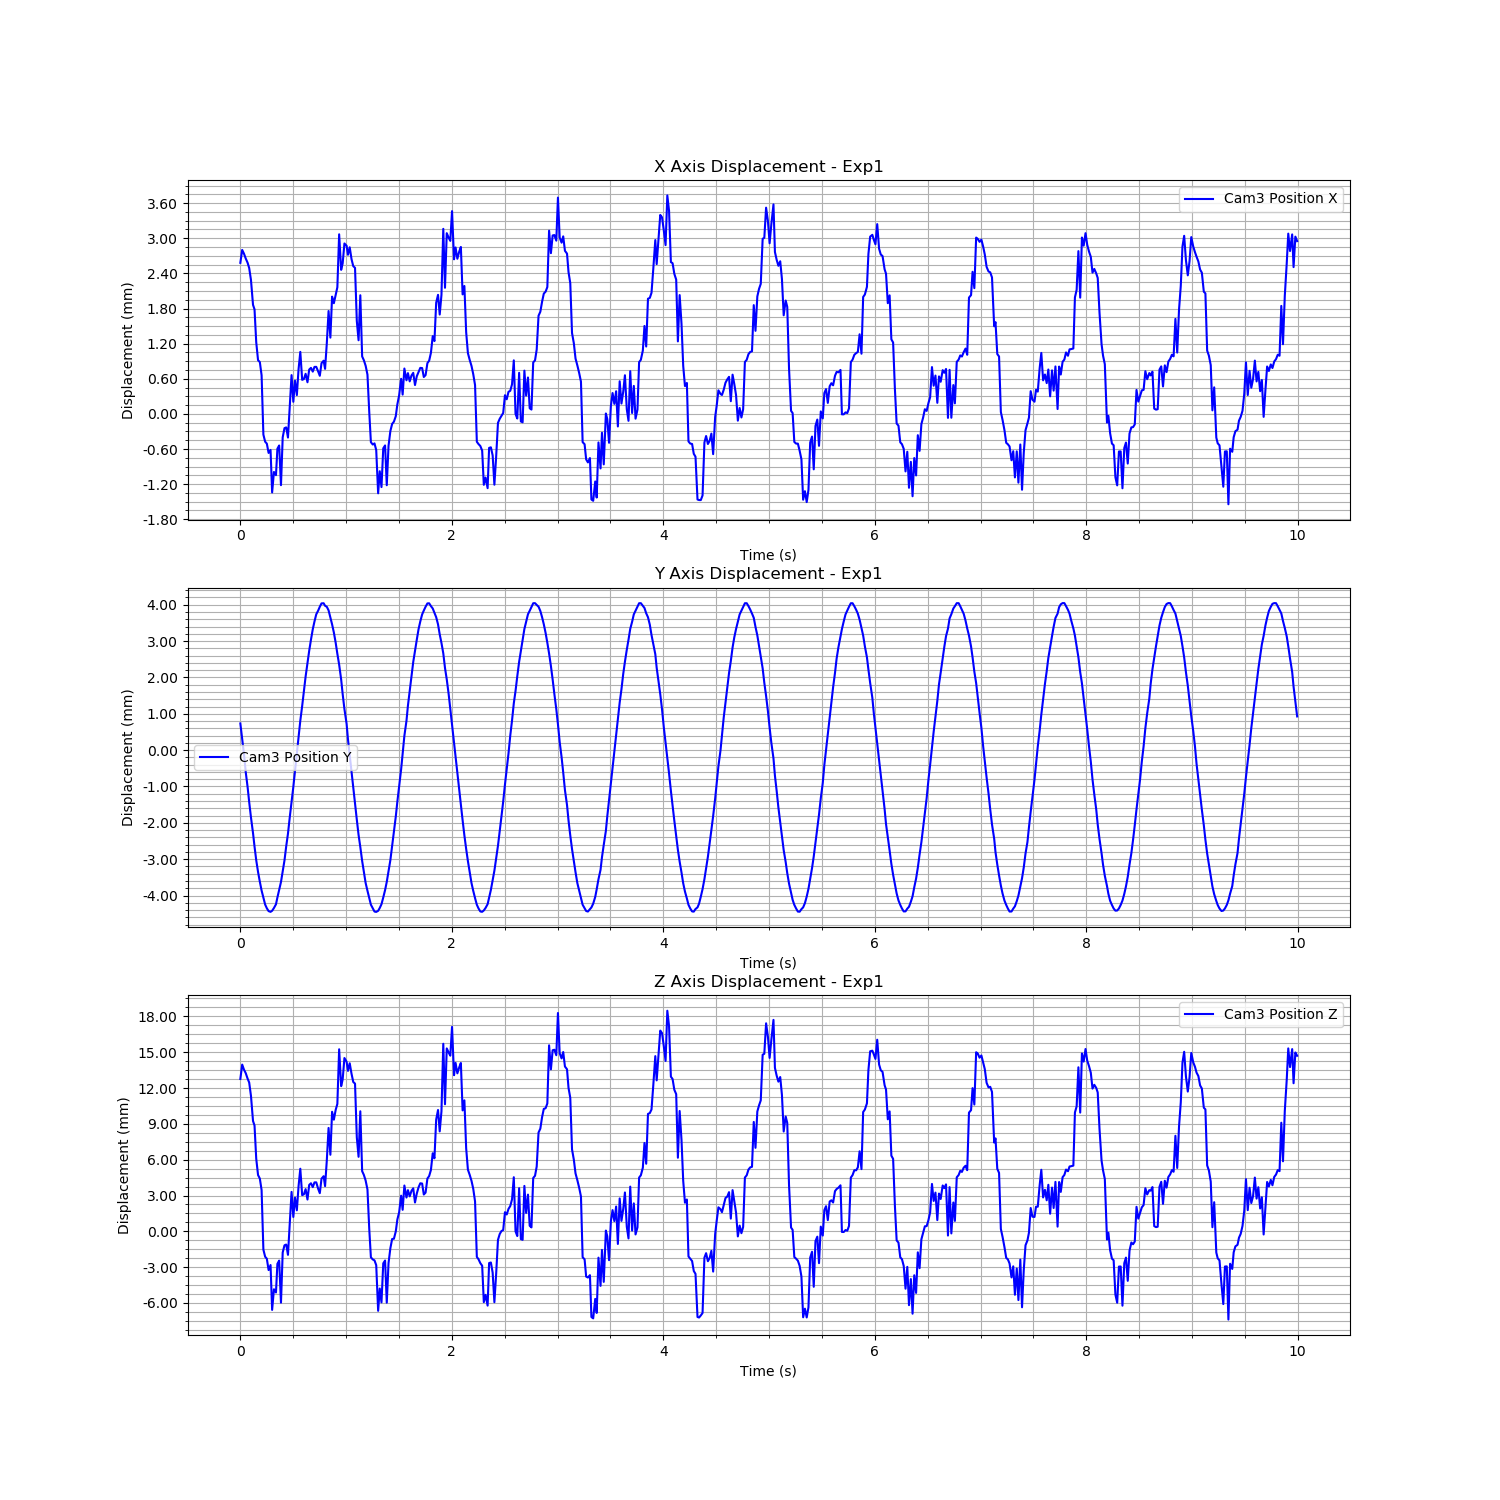

The file beside this chart, header and first rows:
Time (s), Cam3 Fiducial ID, Cam3 Position X, Cam3 Position Y, Cam3 Position Z, Cam3 Rotation X, Cam3 Rotation Y, Cam3 Rotation Z, Cam3 Rotation W
1726263085, 0, 0.00258, 0.0007344, 0.01276, -0.00154, 0.03046, 0.0003333, 0.9995
1726263085, 0, 0.002801, 0.0003124, 0.01396, -0.004777, 0.1641, 0.0001366, 0.9864
1726263085, 0, 0.002737, -0.0001052, 0.01354, -0.001905, 0.0343, 0.0004556, 0.9994
1726263085, 0, 0.002654, -0.0006049, 0.01325, -0.004233, 0.1654, 0.0001319, 0.9862
1726263085, 0, 0.002581, -0.001019, 0.01279, -0.000838, 0.03246, 0.0004637, 0.9995
1726263085, 0, 0.002491, -0.001428, 0.01246, -0.005369, 0.1674, 0.0002786, 0.9859
1726263085, 0, 0.002288, -0.00185, 0.01134, -0.001408, 0.02902, 0.0004982, 0.9996
1726263085, 0, 0.001862, -0.002282, 0.009241, -0.005058, 0.02278, 0.001242, 0.9997
1726263085, 0, 0.001786, -0.002651, 0.008863, 0.002701, 0.02257, -0.000237, 0.9997
1726263085, 0, 0.001224, -0.003028, 0.006088, -0.003952, 0.01555, 0.001008, 0.9999
1726263085, 0, 0.0009167, -0.003351, 0.004715, -0.004548, 0.1863, 0.000233, 0.9825
1726263085, 0, 0.000885, -0.003621, 0.004417, -0.002753, 0.01145, 0.0008466, 0.9999
1726263085, 0, 0.0006599, -0.003862, 0.003454, -0.004099, 0.1891, 0.0002426, 0.982
1726263085, 0, -0.0003538, -0.004054, -0.001531, -0.005219, 0.1997, 0.0003192, 0.9798
1726263085, 0, -0.0004747, -0.004249, -0.002126, -0.004724, 0.2008, 0.0002896, 0.9796
1726263085, 0, -0.0005082, -0.00435, -0.002295, -0.004226, 0.2009, 0.0001872, 0.9796
1726263085, 0, -0.0006669, -0.004429, -0.003245, -0.001327, -0.00437, 0.0006482, 1
1726263085, 0, -0.0006155, -0.004449, -0.002821, -0.004315, 0.202, 0.0002438, 0.9794
1726263085, 0, -0.001342, -0.004419, -0.006581, -0.00217, -0.01083, 0.0008255, 0.9999
1726263085, 0, -0.0009918, -0.004343, -0.00485, 0.002157, -0.007573, -5.3648826693322723e-05, 1
1726263085, 0, -0.001047, -0.004242, -0.005121, 0.001029, -0.008131, 0.0002309, 1
1726263085, 0, -0.0005953, -0.004055, -0.002722, -0.004758, 0.2021, 0.0002747, 0.9793
1726263085, 0, -0.0005395, -0.003851, -0.002452, -0.004313, 0.2015, 0.0001717, 0.9795
1726263085, 0, -0.001218, -0.003628, -0.005973, 0.000799, -0.01006, 0.0001349, 0.9999
1726263085, 0, -0.0004004, -0.003339, -0.001774, -0.004704, 0.2005, 0.0001455, 0.9797
1726263085, 0, -0.0002437, -0.003033, -0.001169, -0.00138, -0.0007822, 0.0005504, 1
1726263085, 0, -0.0002306, -0.002643, -0.001107, -0.003128, -0.0009296, 0.0008602, 1
1726263085, 0, -0.0004041, -0.002297, -0.001969, -0.00306, -0.003284, 0.0008068, 1
1726263085, 0, 0.0001158, -0.001851, 0.0006012, -0.0002858, 0.001729, 0.0003201, 1
1726263085, 0, 0.0006623, -0.001422, 0.003303, 0.003121, 0.007554, -0.0003027, 1
1726263085, 0, 0.0002067, -0.001012, 0.001204, -0.004584, 0.1957, 9.665113924597964e-05, 0.9807
1726263085, 0, 0.0005681, -0.0005765, 0.002826, -0.007275, 0.005942, 0.001608, 1
1726263085, 0, 0.0003209, -0.0001041, 0.00176, -0.005528, 0.1952, 0.0001282, 0.9807
1726263085, 0, 0.0007647, 0.0003378, 0.00379, -0.008032, 0.007558, 0.001725, 0.9999
1726263085, 0, 0.001059, 0.0008099, 0.005243, 0.002441, 0.01048, -0.0002726, 0.9999
1726263085, 0, 0.0005817, 0.001214, 0.003033, -0.005455, 0.1932, 4.757081784572057e-05, 0.9811
1726263085, 0, 0.0005952, 0.00162, 0.003098, -0.005418, 0.1933, 2.6496852559771995e-05, 0.9811
1726263085, 0, 0.0006846, 0.002026, 0.003533, -0.005667, 0.1925, 1.5375672090385116e-05, 0.9813
1726263085, 0, 0.0005399, 0.002401, 0.002664, -0.006338, 0.003842, 0.001349, 1
1726263085, 0, 0.000757, 0.002734, 0.003889, -0.006006, 0.1922, 2.9922834711216646e-05, 0.9813
1726263085, 0, 0.0007856, 0.003039, 0.004024, -0.005762, 0.1921, -2.4283115196624434e-05, 0.9814
1726263085, 0, 0.0007219, 0.003326, 0.003702, -0.005219, 0.1928, -0.0001405, 0.9812
1726263085, 0, 0.0008028, 0.003541, 0.004099, -0.005501, 0.1921, -0.0001118, 0.9814
1726263085, 0, 0.0008036, 0.003736, 0.004102, -0.00523, 0.1922, -0.0001139, 0.9813
1726263085, 0, 0.0007211, 0.003844, 0.003542, -0.002972, 0.005188, 0.0005593, 1
1726263085, 0, 0.0006506, 0.003946, 0.003196, -0.0005199, 0.004077, 0.0001552, 1
1726263085, 0, 0.0008666, 0.004037, 0.00441, -0.005704, 0.1916, -0.0001583, 0.9814
1726263085, 0, 0.0009086, 0.004042, 0.004618, -0.005826, 0.1913, -0.0001138, 0.9815
1726263085, 0, 0.0007699, 0.003972, 0.003784, 0.0001677, 0.005158, 2.2601554532391627e-05, 1
1726263085, 0, 0.001203, 0.003945, 0.005922, -0.001516, 0.01043, 0.0002211, 0.9999
1726263085, 0, 0.001757, 0.003846, 0.008659, -0.003347, 0.01716, 0.0005269, 0.9998
1726263085, 0, 0.001303, 0.003651, 0.006413, -0.0009898, 0.01183, 7.844127732136023e-05, 0.9999
1726263085, 0, 0.002002, 0.003462, 0.01001, -0.005537, 0.178, 1.1112074830328201e-05, 0.984
1726263085, 0, 0.001891, 0.003236, 0.009349, -0.006007, 0.01909, 0.001329, 0.9998
1726263085, 0, 0.002033, 0.002955, 0.01017, -0.00545, 0.1773, 6.701147443457622e-05, 0.9841
1726263085, 0, 0.002163, 0.002651, 0.01067, -0.002271, 0.0237, 0.0002909, 0.9997
1726263085, 0, 0.003067, 0.002355, 0.01525, -0.003366, 0.1614, -0.0001775, 0.9869
1726263086, 0, 0.002461, 0.001943, 0.01216, 0.003601, 0.02771, -0.0005097, 0.9996
1726263086, 0, 0.00257, 0.001544, 0.01272, 0.002238, 0.02948, -0.0001145, 0.9996
1726263086, 0, 0.002911, 0.001131, 0.01451, -0.005322, 0.1634, 0.0002501, 0.9865
... 540 more rows
